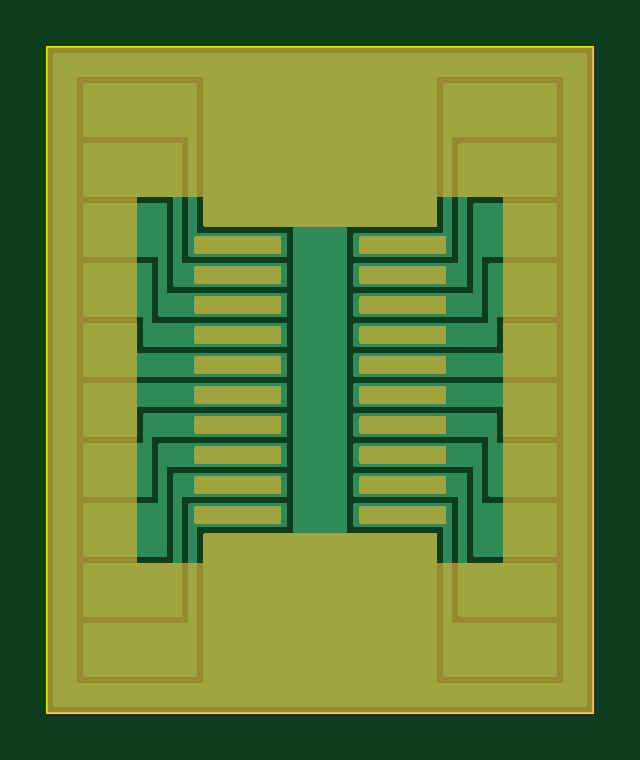
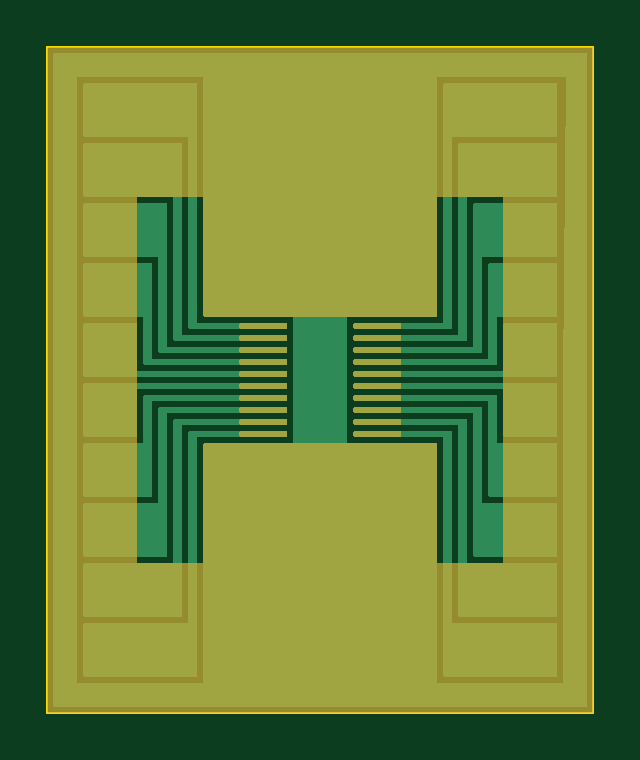
Circuit board: 11 layer files. Board 23.1 x 28.2 mm.
- bottom_copper: SOIC-20 Breakout-B_Cu.gbr (13544 bytes)
- bottom_mask: SOIC-20 Breakout-B_Mask.gbr (8818 bytes)
- paste: SOIC-20 Breakout-B_Paste.gbr (463 bytes)
- bottom_silk: SOIC-20 Breakout-B_Silkscreen.gbr (464 bytes)
- outline: SOIC-20 Breakout-Edge_Cuts.gbr (697 bytes)
- top_copper: SOIC-20 Breakout-F_Cu.gbr (13416 bytes)
- top_mask: SOIC-20 Breakout-F_Mask.gbr (8778 bytes)
- paste: SOIC-20 Breakout-F_Paste.gbr (463 bytes)
- top_silk: SOIC-20 Breakout-F_Silkscreen.gbr (464 bytes)
- drill: SOIC-20 Breakout-NPTH.drl (272 bytes)
- drill: SOIC-20 Breakout-PTH.drl (268 bytes)

=== bottom_copper: SOIC-20 Breakout-B_Cu.gbr (13544 bytes, source omitted) ===
=== bottom_mask: SOIC-20 Breakout-B_Mask.gbr (8818 bytes, source omitted) ===
=== paste: SOIC-20 Breakout-B_Paste.gbr ===
%TF.GenerationSoftware,KiCad,Pcbnew,(6.0.0)*%
%TF.CreationDate,2022-12-04T21:56:15+01:00*%
%TF.ProjectId,SOIC-20 Breakout,534f4943-2d32-4302-9042-7265616b6f75,rev?*%
%TF.SameCoordinates,Original*%
%TF.FileFunction,Paste,Bot*%
%TF.FilePolarity,Positive*%
%FSLAX46Y46*%
G04 Gerber Fmt 4.6, Leading zero omitted, Abs format (unit mm)*
G04 Created by KiCad (PCBNEW (6.0.0)) date 2022-12-04 21:56:15*
%MOMM*%
%LPD*%
G01*
G04 APERTURE LIST*
G04 APERTURE END LIST*
M02*

=== bottom_silk: SOIC-20 Breakout-B_Silkscreen.gbr ===
%TF.GenerationSoftware,KiCad,Pcbnew,(6.0.0)*%
%TF.CreationDate,2022-12-04T21:56:15+01:00*%
%TF.ProjectId,SOIC-20 Breakout,534f4943-2d32-4302-9042-7265616b6f75,rev?*%
%TF.SameCoordinates,Original*%
%TF.FileFunction,Legend,Bot*%
%TF.FilePolarity,Positive*%
%FSLAX46Y46*%
G04 Gerber Fmt 4.6, Leading zero omitted, Abs format (unit mm)*
G04 Created by KiCad (PCBNEW (6.0.0)) date 2022-12-04 21:56:15*
%MOMM*%
%LPD*%
G01*
G04 APERTURE LIST*
G04 APERTURE END LIST*
M02*

=== outline: SOIC-20 Breakout-Edge_Cuts.gbr ===
%TF.GenerationSoftware,KiCad,Pcbnew,(6.0.0)*%
%TF.CreationDate,2022-12-04T21:56:15+01:00*%
%TF.ProjectId,SOIC-20 Breakout,534f4943-2d32-4302-9042-7265616b6f75,rev?*%
%TF.SameCoordinates,Original*%
%TF.FileFunction,Profile,NP*%
%FSLAX46Y46*%
G04 Gerber Fmt 4.6, Leading zero omitted, Abs format (unit mm)*
G04 Created by KiCad (PCBNEW (6.0.0)) date 2022-12-04 21:56:15*
%MOMM*%
%LPD*%
G01*
G04 APERTURE LIST*
%TA.AperFunction,Profile*%
%ADD10C,0.100000*%
%TD*%
G04 APERTURE END LIST*
D10*
X140843000Y-87503000D02*
X163957000Y-87503000D01*
X163957000Y-87503000D02*
X163957000Y-115697000D01*
X163957000Y-115697000D02*
X140843000Y-115697000D01*
X140843000Y-115697000D02*
X140843000Y-87503000D01*
M02*

=== top_copper: SOIC-20 Breakout-F_Cu.gbr (13416 bytes, source omitted) ===
=== top_mask: SOIC-20 Breakout-F_Mask.gbr (8778 bytes, source omitted) ===
=== paste: SOIC-20 Breakout-F_Paste.gbr ===
%TF.GenerationSoftware,KiCad,Pcbnew,(6.0.0)*%
%TF.CreationDate,2022-12-04T21:56:15+01:00*%
%TF.ProjectId,SOIC-20 Breakout,534f4943-2d32-4302-9042-7265616b6f75,rev?*%
%TF.SameCoordinates,Original*%
%TF.FileFunction,Paste,Top*%
%TF.FilePolarity,Positive*%
%FSLAX46Y46*%
G04 Gerber Fmt 4.6, Leading zero omitted, Abs format (unit mm)*
G04 Created by KiCad (PCBNEW (6.0.0)) date 2022-12-04 21:56:15*
%MOMM*%
%LPD*%
G01*
G04 APERTURE LIST*
G04 APERTURE END LIST*
M02*

=== top_silk: SOIC-20 Breakout-F_Silkscreen.gbr ===
%TF.GenerationSoftware,KiCad,Pcbnew,(6.0.0)*%
%TF.CreationDate,2022-12-04T21:56:15+01:00*%
%TF.ProjectId,SOIC-20 Breakout,534f4943-2d32-4302-9042-7265616b6f75,rev?*%
%TF.SameCoordinates,Original*%
%TF.FileFunction,Legend,Top*%
%TF.FilePolarity,Positive*%
%FSLAX46Y46*%
G04 Gerber Fmt 4.6, Leading zero omitted, Abs format (unit mm)*
G04 Created by KiCad (PCBNEW (6.0.0)) date 2022-12-04 21:56:15*
%MOMM*%
%LPD*%
G01*
G04 APERTURE LIST*
G04 APERTURE END LIST*
M02*

=== drill: SOIC-20 Breakout-NPTH.drl ===
M48
; DRILL file {KiCad (6.0.0)} date Sun Dec  4 21:56:14 2022
; FORMAT={-:-/ absolute / inch / decimal}
; #@! TF.CreationDate,2022-12-04T21:56:14+01:00
; #@! TF.GenerationSoftware,Kicad,Pcbnew,(6.0.0)
; #@! TF.FileFunction,NonPlated,1,2,NPTH
FMAT,2
INCH
%
G90
G05
T0
M30

=== drill: SOIC-20 Breakout-PTH.drl ===
M48
; DRILL file {KiCad (6.0.0)} date Sun Dec  4 21:56:14 2022
; FORMAT={-:-/ absolute / inch / decimal}
; #@! TF.CreationDate,2022-12-04T21:56:14+01:00
; #@! TF.GenerationSoftware,Kicad,Pcbnew,(6.0.0)
; #@! TF.FileFunction,Plated,1,2,PTH
FMAT,2
INCH
%
G90
G05
T0
M30

